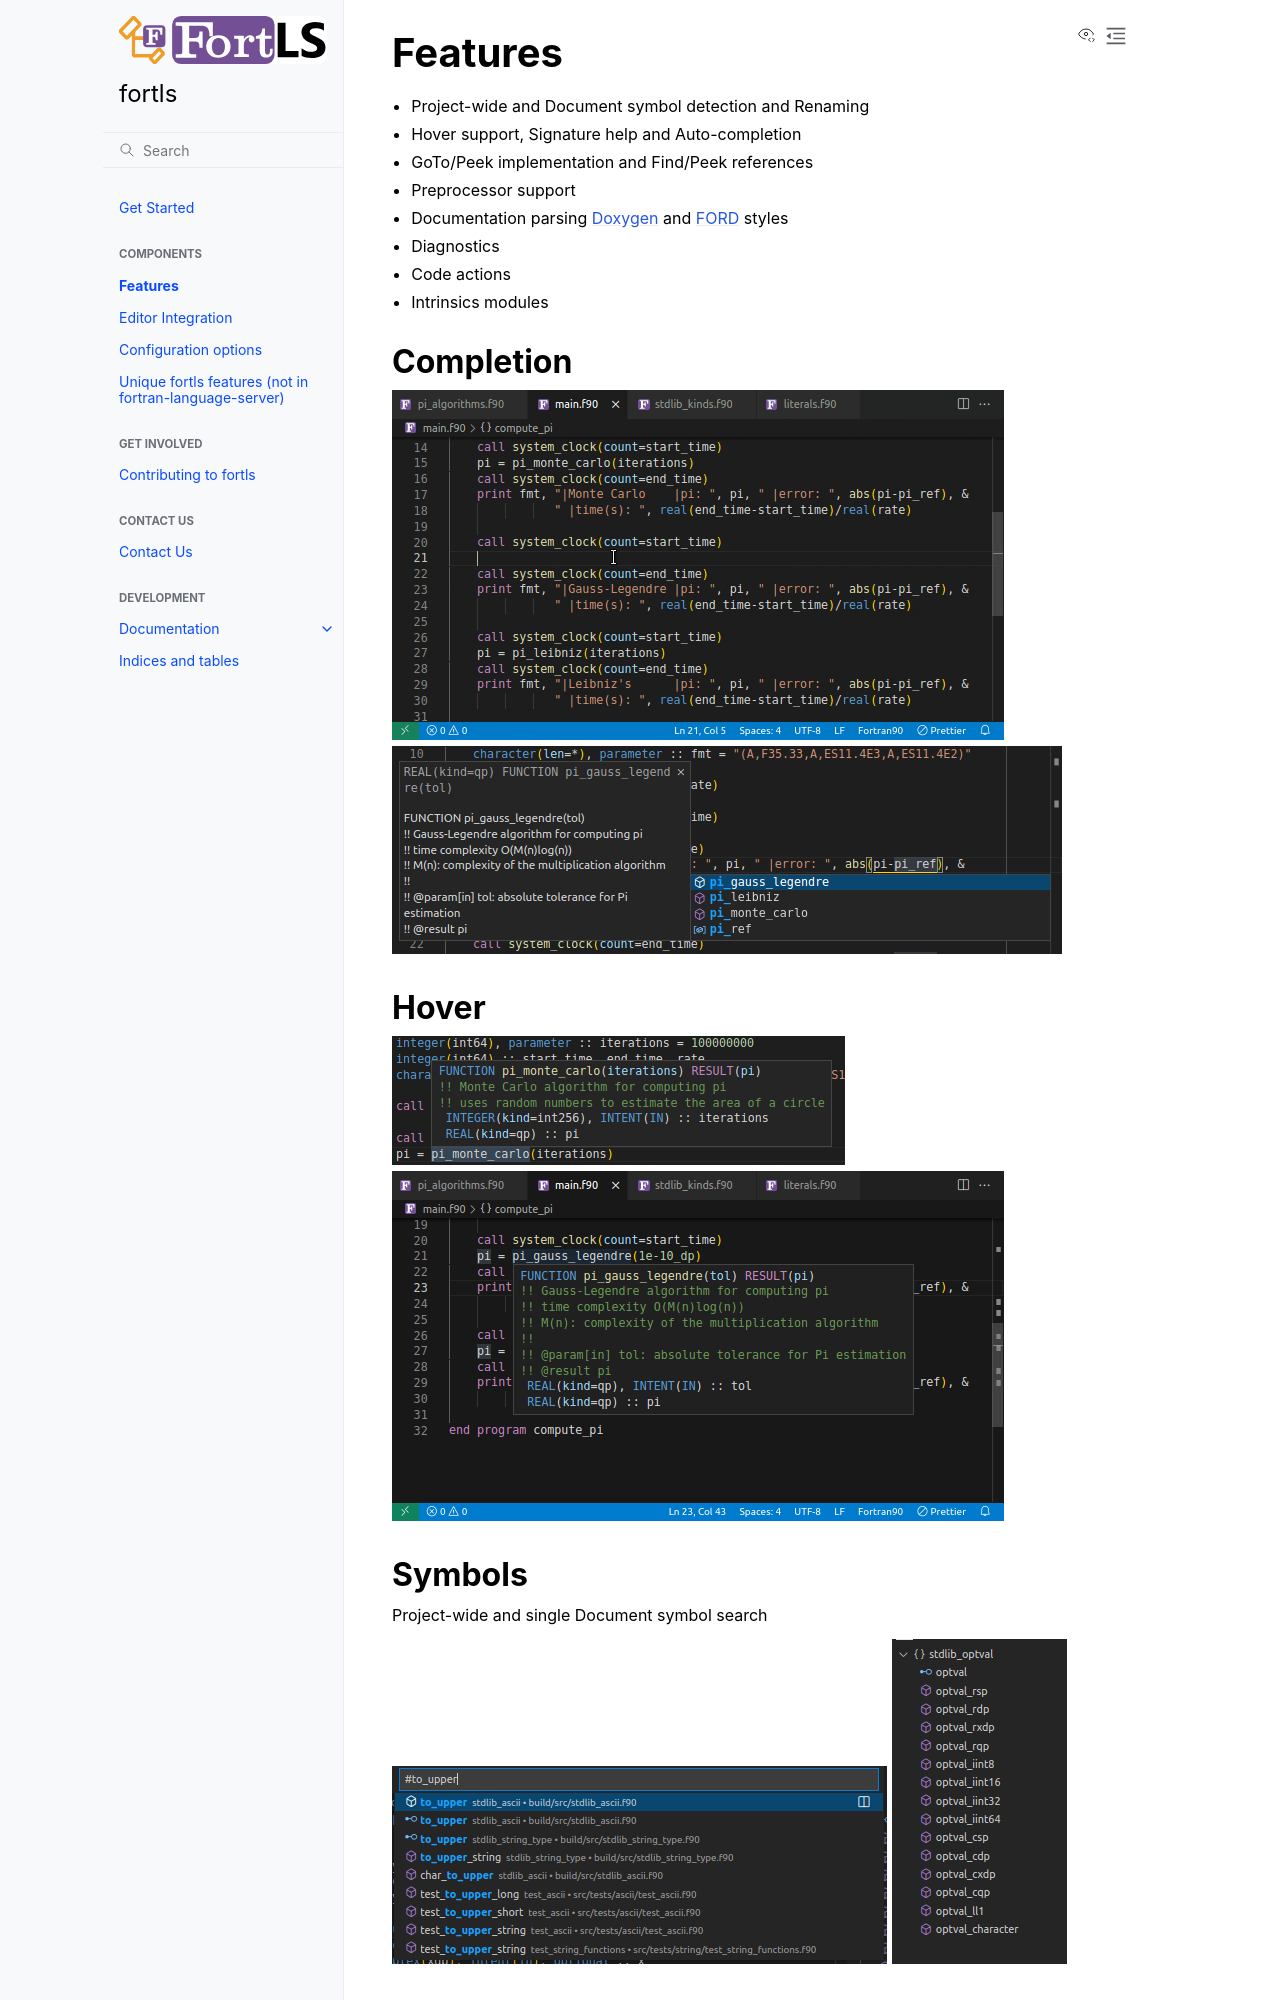

repository: fortran-lang/fortls · page: features.html · generator: sphinx

Features
===============

- Project-wide and Document symbol detection and Renaming
- Hover support, Signature help and Auto-completion
- GoTo/Peek implementation and Find/Peek references
- Preprocessor support
- Documentation parsing `Doxygen <http://www.doxygen.org/>`__ and `FORD <https://github.com/Fortran-FOSS-Programmers/ford>`__ styles
- Diagnostics
- Code actions
- Intrinsics modules


Completion
----------

.. image:: ../assets/lsp/completion-ani.gif

.. image:: ../assets/lsp/completion.png


Hover
-------

.. image:: ../assets/lsp/hover.png

.. image:: ../assets/lsp/hover2.png


Symbols
------------

Project-wide and single Document symbol search

.. image:: ../assets/lsp/symbols-workspace.png

.. image:: ../assets/lsp/symbols-doc.png



Signature Help
----------------

.. image:: ../assets/lsp/sig-help.gif


Find References
------------------

.. figure:: ../assets/lsp/definition-goto.gif
    :align: left

    *Go To Definition of a function*


.. figure:: ../assets/lsp/definition-peek.png
    :align: left

    *Peek into the Definition of a function*


.. figure:: ../assets/lsp/references-peek.png
    :align: left

    *Peek into all the References of a function*
